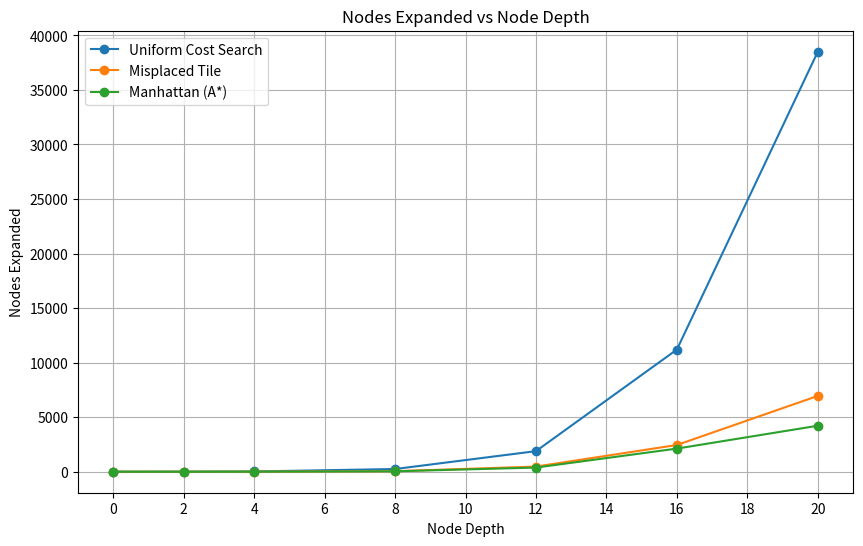

The matplotlib source for this figure:
import matplotlib.pyplot as plt
import numpy as np


#angie.py test
node_depths = [0, 2, 4, 8, 12, 16, 20]
uniform_cost_search = [1, 5, 25, 249, 1887, 11201, 38504]
letter = [1, 3, 8, 51, 472, 2452, 6951]
manhattan_a_star = [1, 3, 5, 39, 382, 2122, 4217]

plt.figure(figsize=(10, 6))
plt.plot(node_depths, uniform_cost_search, marker='o', label='Uniform Cost Search')
plt.plot(node_depths, letter, marker='o', label='Misplaced Tile')
plt.plot(node_depths, manhattan_a_star, marker='o', label='Manhattan (A*)')

plt.title('Nodes Expanded vs Node Depth')
plt.xlabel('Node Depth')
plt.ylabel('Nodes Expanded')
plt.legend()
plt.grid(True)

plt.xticks(np.arange(min(node_depths), max(node_depths) + 1, 2))

plt.show()